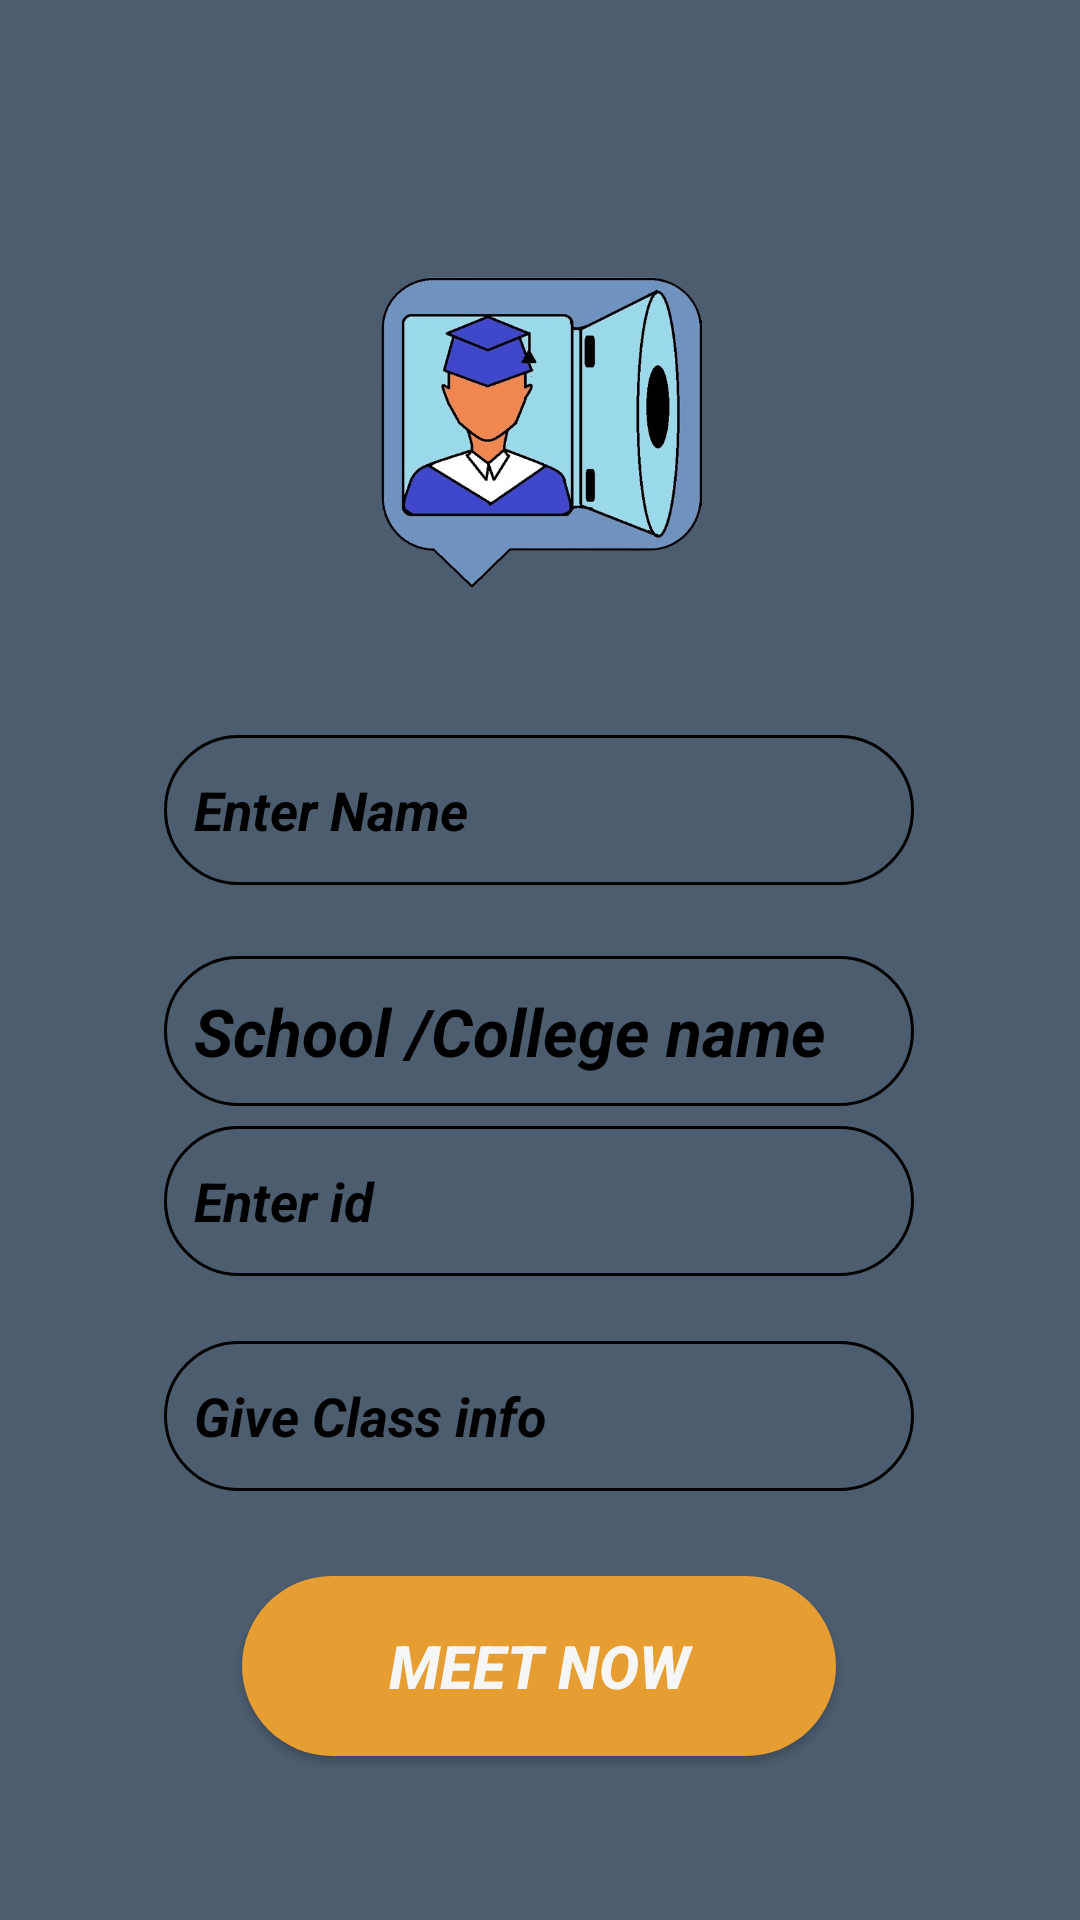

This screen was rendered from an Android layout file. Write that file and the resources it references.
<!-- AndroidManifest.xml: application theme Theme.EDUMeet -->
<!-- res/layout/activity_calling_page.xml -->
<?xml version="1.0" encoding="utf-8"?>
<androidx.constraintlayout.widget.ConstraintLayout xmlns:android="http://schemas.android.com/apk/res/android"
    xmlns:app="http://schemas.android.com/apk/res-auto"
    xmlns:tools="http://schemas.android.com/tools"
    android:layout_width="match_parent"
    android:layout_height="match_parent"
    android:background="#4C5D70"
    tools:context=".Calling_page">

    <EditText
        android:id="@+id/codeBox"
        android:layout_width="250dp"
        android:layout_height="50dp"
        android:hint="Give Class info"
        android:textColor="#000000"
        android:background="@drawable/edittext_bar"
        android:textColorHint="#000000"
        android:textStyle="bold|italic"
        app:layout_constraintBottom_toBottomOf="parent"
        app:layout_constraintEnd_toEndOf="parent"
        app:layout_constraintHorizontal_bias="0.496"
        app:layout_constraintStart_toStartOf="parent"
        app:layout_constraintTop_toBottomOf="@+id/idBox"
        app:layout_constraintVertical_bias="0.132" />

    <EditText
        android:id="@+id/schoolname_box"
        android:layout_width="250dp"
        android:layout_height="50dp"
        android:hint="School /College name"
        android:textColor="#000000"
        android:background="@drawable/edittext_bar"
        android:inputType="textUri"
        android:textColorHint="#000000"
        android:textSize="22sp"
        android:textStyle="bold|italic"
        app:layout_constraintBottom_toBottomOf="parent"
        app:layout_constraintEnd_toEndOf="parent"
        app:layout_constraintHorizontal_bias="0.496"
        app:layout_constraintStart_toStartOf="parent"
        app:layout_constraintTop_toBottomOf="@+id/nameBox"
        app:layout_constraintVertical_bias="0.08" />

    <EditText
        android:id="@+id/idBox"
        android:layout_width="250dp"
        android:layout_height="50dp"
        android:layout_marginBottom="208dp"
        android:background="@drawable/edittext_bar"
        android:hint="Enter id"
        android:inputType=""
        android:textColor="#000000"
        android:textColorHint="#000000"
        android:textStyle="bold|italic"
        app:layout_constraintBottom_toBottomOf="parent"
        app:layout_constraintEnd_toEndOf="parent"
        app:layout_constraintHorizontal_bias="0.496"
        app:layout_constraintStart_toStartOf="parent"
        app:layout_constraintTop_toBottomOf="@+id/schoolname_box" />

    <EditText
        android:id="@+id/nameBox"
        android:layout_width="250dp"
        android:layout_height="50dp"
        android:textStyle="bold|italic"
        android:hint="Enter Name"
        android:background="@drawable/edittext_bar"
        android:inputType="textPersonName"
        android:textColor="#000000"
        android:textColorHint="#000000"
        app:layout_constraintBottom_toBottomOf="parent"
        app:layout_constraintEnd_toEndOf="parent"
        app:layout_constraintHorizontal_bias="0.496"
        app:layout_constraintStart_toStartOf="parent"
        app:layout_constraintTop_toTopOf="parent"
        app:layout_constraintVertical_bias="0.415" />

    <Button
        android:id="@+id/meetBtn"
        android:layout_width="198dp"
        android:layout_height="60dp"
        android:textSize="20dp"
        android:background="@drawable/lognin_style"
        android:text="Meet now"
        android:textColor="#F6F6F6"
        android:textStyle="bold|italic"
        app:layout_constraintBottom_toBottomOf="parent"
        app:layout_constraintEnd_toEndOf="parent"
        app:layout_constraintHorizontal_bias="0.498"
        app:layout_constraintStart_toStartOf="parent"
        app:layout_constraintTop_toBottomOf="@+id/codeBox"
        app:layout_constraintVertical_bias="0.342" />

    <ImageView
        android:id="@+id/imageView2"
        android:layout_width="151dp"
        android:layout_height="106dp"
        app:layout_constraintBottom_toBottomOf="parent"
        app:layout_constraintEnd_toEndOf="parent"
        app:layout_constraintStart_toStartOf="parent"
        app:layout_constraintTop_toTopOf="parent"
        app:layout_constraintVertical_bias="0.171"
        app:srcCompat="@drawable/app_logo" />

</androidx.constraintlayout.widget.ConstraintLayout>
<!-- resources referenced by this layout -->
<resources>
  <!-- drawable app_logo: png bitmap (drawable, 164722 bytes) -->
  <!-- drawable edittext_bar (drawable) -->
  <?xml version="1.0" encoding="utf-8"?>
  <shape xmlns:android="http://schemas.android.com/apk/res/android">
  <stroke android:width="1dp"/>
      <corners android:radius="30dp"/>
  
      <size android:width="50dp"/>
      <padding android:bottom="1dp" android:top="1dp" android:left="10dp" android:right="1dp"/>
  
  </shape>
  <!-- drawable lognin_style (drawable) -->
  <?xml version="1.0" encoding="utf-8"?>
  <shape xmlns:android="http://schemas.android.com/apk/res/android">
  <solid android:color="#E69D32"/>
      <corners android:radius="30dp"/>
  </shape>
  <style name="Theme.EDUMeet" parent="Theme.AppCompat.DayNight.NoActionBar">
          
          <item name="colorPrimary">@color/purple_500</item>
          <item name="colorPrimaryVariant">@color/purple_700</item>
          <item name="colorOnPrimary">@color/white</item>
          
          <item name="colorSecondary">@color/teal_200</item>
          <item name="colorSecondaryVariant">@color/teal_700</item>
          <item name="colorOnSecondary">@color/black</item>
          
          <item name="android:statusBarColor" tools:targetApi="l">?attr/colorPrimaryVariant</item>
          
      </style>
  <!-- not gathered from this repository: default colours our renderer supplied (Android Studio template values) -->
  <color name="purple_500">#FF6200EE</color>
  <color name="purple_700">#FF3700B3</color>
  <color name="teal_200">#FF03DAC5</color>
  <color name="teal_700">#FF018786</color>
  <color name="black">#FF000000</color>
  <color name="white">#FFFFFFFF</color>
</resources>
